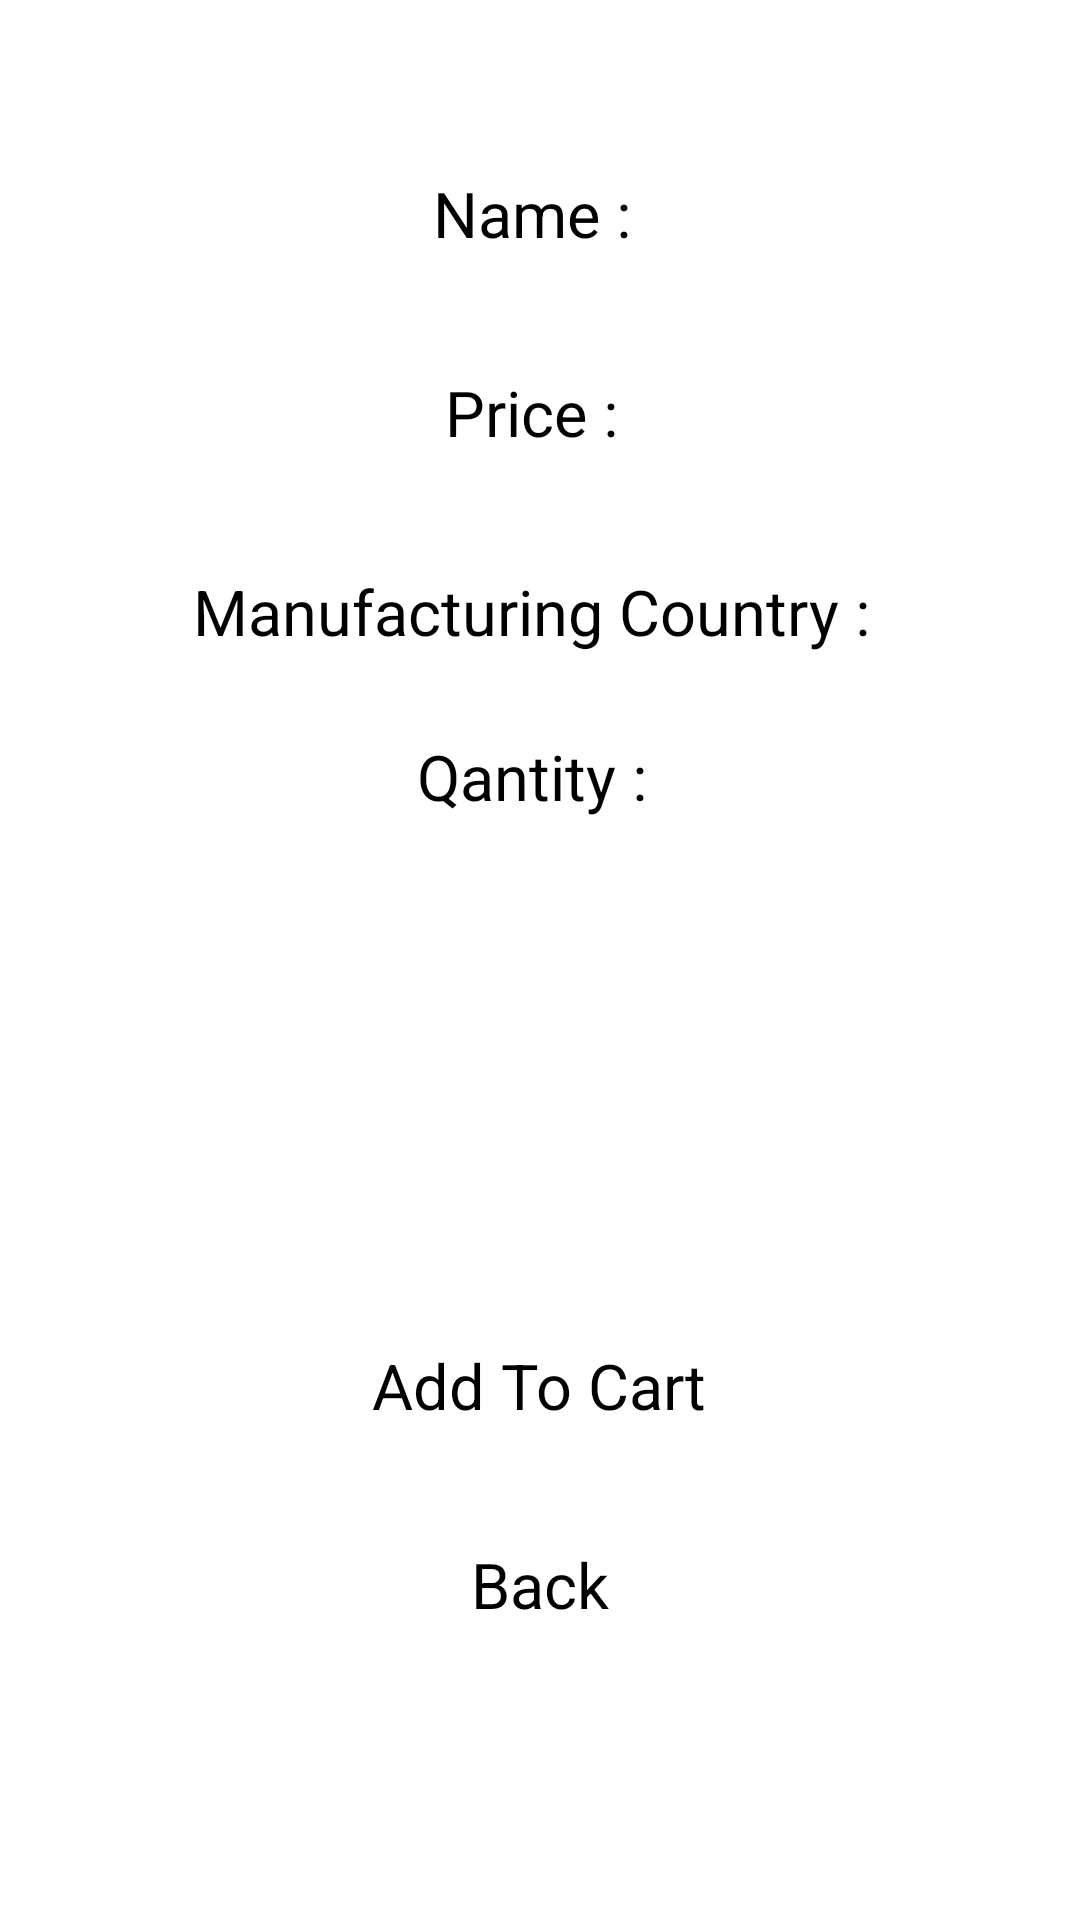

This screen was rendered from an Android layout file. Write that file and the resources it references.
<!-- AndroidManifest.xml: application theme Theme.GroupAssignmentTwo -->
<!-- res/layout/activity_main2.xml -->
<?xml version="1.0" encoding="utf-8"?>
<ScrollView xmlns:android="http://schemas.android.com/apk/res/android"
    xmlns:app="http://schemas.android.com/apk/res-auto"
    xmlns:tools="http://schemas.android.com/tools"
    android:layout_width="match_parent"
    android:layout_height="match_parent"
    android:fillViewport="true">


    <androidx.appcompat.widget.LinearLayoutCompat
        android:layout_height="match_parent"
        android:layout_width="match_parent"
        android:orientation="vertical">

        <ImageView
            android:id="@+id/image"
            android:layout_width="wrap_content"
            android:layout_height="wrap_content"
            android:layout_gravity="center"
            app:srcCompat="@drawable/ic_launcher_foreground"
            tools:ignore="VectorDrawableCompat"
            style="@style/style"/>

        <TextView
            android:id="@+id/txtName"
            android:layout_width="wrap_content"
            android:layout_height="wrap_content"
            android:layout_gravity="center"
            android:text="Name : "
            style="@style/style"/>

        <TextView
            android:id="@+id/txtPrice"
            android:text="Price : "
            style="@style/style" />

        <TextView
            android:id="@+id/manufacturingCountry"
            android:text="Manufacturing Country : "
            style="@style/style" />

        <TextView
            android:id="@+id/quantity"
            style="@style/style"
            android:layout_margin="2px"
            android:text="Qantity : " />

        <Spinner
            android:id="@+id/availableColors"
            android:layout_width="150sp"
            android:layout_height="50sp"
            style="@style/style"/>

        <Spinner
            android:id="@+id/availableSizes"
            android:layout_width="150sp"
            android:layout_height="50sp"
            style="@style/style"/>

        <Button
            android:id="@+id/btnAddToCart"
            android:layout_width="wrap_content"
            android:layout_height="wrap_content"
            android:text="Add To Cart"
            style="@style/style"/>

        <Button
            android:id="@+id/btnBack"
            style="@style/style"
            android:layout_width="wrap_content"
            android:layout_height="wrap_content"
            android:onClick="backOnClick"
            android:text="Back" />


    </androidx.appcompat.widget.LinearLayoutCompat>
</ScrollView>
<!-- resources referenced by this layout -->
<resources>
  <style name="style">
          <item name="android:layout_width">wrap_content</item>
          <item name="android:layout_height">wrap_content</item>
          <item name="android:layout_gravity">center</item>
  
          <item name="android:textSize">21sp</item>
          <item name="android:padding">7sp</item>
          <item name="android:layout_margin">12sp</item>
      </style>
  <style name="Theme.GroupAssignmentTwo" parent="Theme.MaterialComponents.DayNight.DarkActionBar">
          
          <item name="colorPrimary">@color/purple_200</item>
          <item name="colorPrimaryVariant">@color/purple_700</item>
          <item name="colorOnPrimary">@color/black</item>
          
          <item name="colorSecondary">@color/teal_200</item>
          <item name="colorSecondaryVariant">@color/teal_200</item>
          <item name="colorOnSecondary">@color/black</item>
          
          <item name="android:statusBarColor" tools:targetApi="l">?attr/colorPrimaryVariant</item>
          
      </style>
  <!-- not gathered from this repository: default colours our renderer supplied (Android Studio template values) -->
  <color name="purple_200">#FFBB86FC</color>
  <color name="purple_700">#FF3700B3</color>
  <color name="teal_200">#FF03DAC5</color>
  <color name="black">#FF000000</color>
</resources>
